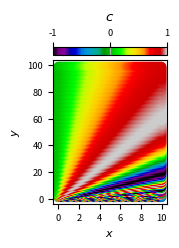
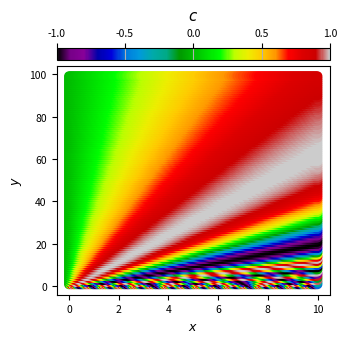

The matplotlib source for these figures, in order:
# -*- coding: utf-8 -*-
"""
Created on Thu Aug 19 10:09:10 2021

@author: jo28dohe
"""


import numpy as np
import matplotlib as mpl
import matplotlib.pyplot as plt
from matplotlib import cm

### TODO: typical figure sizes 
##- twocolumn paper: 3.375,3.375*3/4  (inches) or 8.57 cm , 8.57*3/4 cm

class paperfigure:
    '''
    returns an object containing figures with typical paper plots.
    width_in_cols=1 cooresponds to 8.6*cm, the column width of PRL
    '''
    
    def __init__(self,width_in_cols=1,aspect_ratio=4/3,
                 override_figsize=None):
        cm_to_in=0.3937
        self.width_in_cols=width_in_cols
        self.width=width_in_cols*8.6*cm_to_in   ## has to be in inch for matplotlib
        self.aspect_ratio=aspect_ratio
        mpl.rcParams['figure.dpi']=600
        mpl.rcParams['axes.grid']=True
        mpl.rcParams['axes.labelsize']='medium'
        mpl.rcParams['xtick.labelsize']='small'
        mpl.rcParams['ytick.labelsize']='small'
        
        if width_in_cols<0.6:
            
            mpl.rcParams['font.size']=8
            plt.locator_params(nbins=4)
            mpl.rcParams['figure.subplot.left']=0.28
            mpl.rcParams['figure.subplot.right']=0.92
            mpl.rcParams['figure.subplot.bottom']=0.24
            mpl.rcParams['figure.subplot.top']=0.93
        else:
            plt.locator_params(nbins=6)
            
            mpl.rcParams['font.size']=9
            mpl.rcParams['figure.subplot.left']=0.15
            mpl.rcParams['figure.subplot.right']=0.97
            mpl.rcParams['figure.subplot.bottom']=0.15
            mpl.rcParams['figure.subplot.top']=0.95
            mpl.rcParams['figure.subplot.hspace']=0.02
        
        self.fig, self.ax =plt.subplots(figsize=(self.width,self.width/self.aspect_ratio))
        
class colorplot(paperfigure):
    '''
    creates a colorplot using plt.scatter()
    x_data shall be a list or pandas DataFrame of lists/arrays/dataframes
    '''
    
    def __init__(self,x_data,y_data,c_data,
                 xlabel=None,ylabel=None,clabel=None,cmap=cm.nipy_spectral,
                 vmin=None,vmax=None,make_cbar=True,cbar_pos='top',
                 **kwargs):
        super().__init__(**kwargs)
        self.cmap=cmap
        ### re-create fig and ax for inclusion of colorbar:
        if make_cbar:
            heights=[0.05,1]
            self.fig, (self.ax_cbar,self.ax) =plt.subplots(nrows=2,ncols=1,
                                                       figsize=(self.width,self.width/self.aspect_ratio),
                                                       gridspec_kw={'height_ratios':heights})
        
        ### make list if only one line of x_data is given:
        if np.shape(x_data)==():
            x_data=[x_data]
            y_data=[y_data]
            c_data=[c_data]
        ### set maximal and minimal color values
        if vmin==None:
            min_list=[np.nanmin(x) for x in c_data]
            self.vmin=np.nanmin(min_list)
        else:
            self.vmin=vmin
        if vmax==None:
            max_list=[np.nanmax(x) for x in c_data]
            self.vmax=np.nanmax(max_list)
        else:
            self.vmax=vmax
            
        
        ### make the colorplot using scatter 
        for x,y,c in zip(x_data,y_data,c_data):
        
            sc=self.ax.scatter(x,y,c=c,cmap=self.cmap,
                            vmin=self.vmin,vmax=self.vmax)
        
        ###  label axes. If no name specified try to use name of xdata
        if xlabel is not None:
            self.ax.set_xlabel(xlabel)
        else:
            try:
                self.ax.set_xlabel(x_data.name) 
            except:
                pass
                
        if ylabel is not None:
            self.ax.set_ylabel(ylabel)
        else:
            try:
                self.ax.set_ylabel(y_data.name)
            except:
                pass
        ### switch off grid for colorplots
        self.ax.grid(False)
        
        ## create colorbar
        if make_cbar:
            cbar=plt.colorbar(sc,cax=self.ax_cbar,orientation='horizontal')
            
            if self.width_in_cols < 0.6:
                n_ticks=3
            else:
                n_ticks=5
            cbar.set_ticks(list(np.linspace(self.vmin,self.vmax,n_ticks)))
            
            self.ax_cbar.xaxis.tick_top()
            
            
            if clabel is not None:
                self.ax_cbar.set_title(clabel)
            else:
                try:
                    self.ax_cbar.set_title(c_data.name) 
                except:
                    pass
        self.fig.tight_layout(pad=0.5)
        
class multiline_plot(paperfigure):
    '''
    creates a multi-line plot using plt.plot()
    x_data and y_data shall be a list or pandas DataFrame of lists/arrays/dataframes
    c_data shall be a list of values
    
    rel_vmin,rel_vmax change vmin and vmax relative to min/max if vmin,vmax are None
    '''
    
    def __init__(self,x_data,y_data,c_data,
                 xlabel=None,ylabel=None,cmap=cm.plasma,
                 vmin=None,vmax=None,rel_vmin=1,rel_vmax=1,
                 **kwargs):
        super().__init__(**kwargs) 
        self.cmap=cmap
        ### make list if only one line of x_data is given:
        if np.shape(x_data)==():
            x_data=[x_data]
            y_data=[y_data]
        if np.shape(c_data)==():
            c_data=[c_data]
        ### set maximal and minimal color values
        if vmin==None:
            self.vmin=np.nanmin(c_data)*rel_vmin
        else:
            self.vmin=vmin
        if vmax==None:
            self.vmax=np.nanmax(c_data)*rel_vmax
        else:
            self.vmax=vmax
            
        
        ### make the multiline plot using plt.plot 
        for x,y,c in zip(x_data,y_data,c_data):
        
            color=self.cmap((c-self.vmin)/(self.vmax-self.vmin))
            self.ax.plot(x,y,c=color,label=c)
        
        ###  label axes. If no name specified try to use name of xdata
        if xlabel is not None:
            self.ax.set_xlabel(xlabel)
        else:
            try:
                self.ax.set_xlabel(x_data.name) 
            except:
                pass
                
        if ylabel is not None:
            self.ax.set_ylabel(ylabel)
        else:
            try:
                self.ax.set_ylabel(y_data.name)
            except:
                pass
        ### switch on grid for line plots
        self.ax.grid(True)
    
if __name__ == '__main__':
    
    test_colorplot=True
    if(test_colorplot):
        ## make list of lists for colorplot testing:
            
        xdata=[]
        ydata=[]
        cdata=[]
        
        for i in range(100):
            xdata.append(np.linspace(0,10,200))
            ydata.append(np.ones(200)*i)
            cdata.append(np.sin(xdata[-1]*10/i))
            
        cplot_halfcolumn=colorplot(xdata,ydata,cdata,xlabel=r'$x$',ylabel=r'$y$',clabel=r'$c$',width_in_cols=0.5,aspect_ratio=0.7)
        cplot_onecolumn=colorplot(xdata,ydata,cdata,xlabel=r'$x$',ylabel=r'$y$',clabel=r'$c$',width_in_cols=1,aspect_ratio=1)
    
    
    
    test_multiline_plot=False
    
    if test_multiline_plot:
        ## make list of lists for colorplot testing:
            
        xdata=[]
        ydata=[]
        cdata=[]
        
        for i in range(10):
            xdata.append(np.linspace(0,10,200))
            ydata.append(np.sin(xdata[-1])*i)
            cdata.append(i)
            
            
        
        
        cplot_halfcolumn=multiline_plot(xdata,ydata,cdata,xlabel=r'$x$',ylabel=r'$y$',width_in_cols=0.5)
        cplot_onecolumn=multiline_plot(xdata,ydata,cdata,xlabel=r'$x$',ylabel=r'$y$',width_in_cols=1)